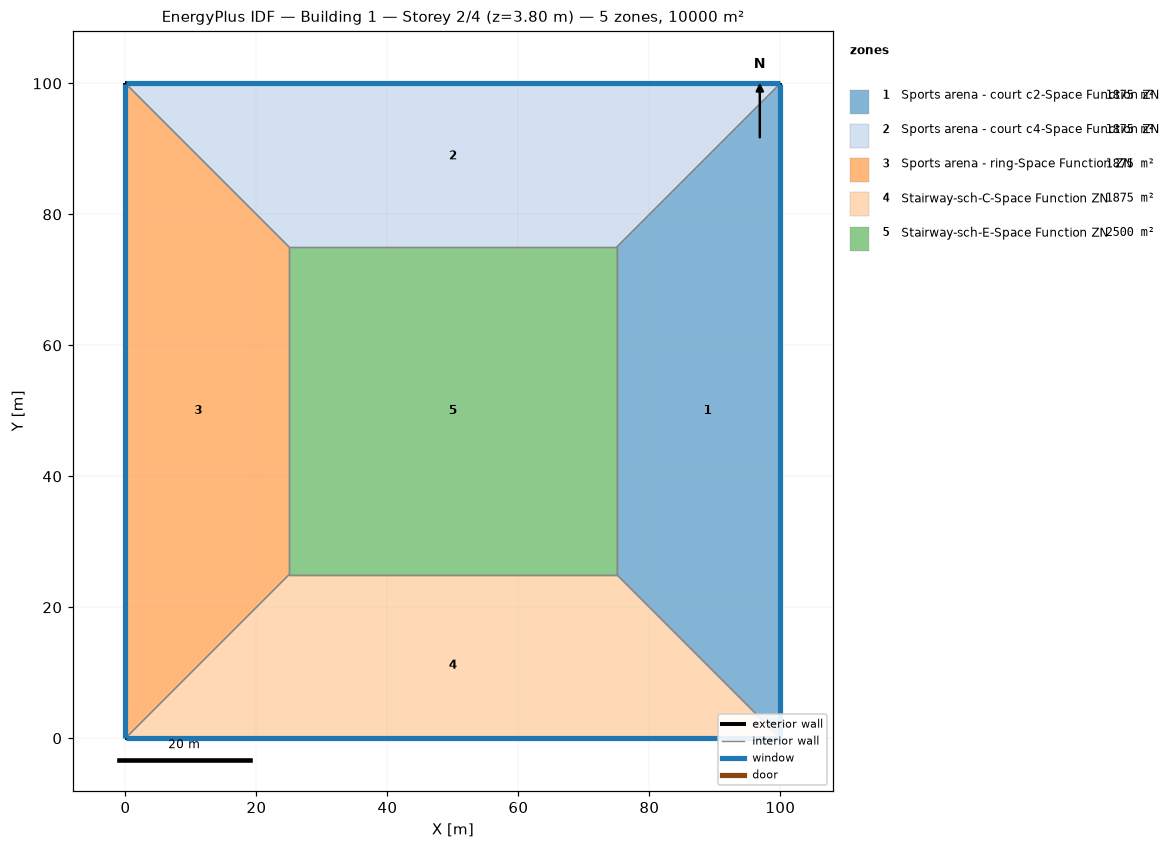
=== STOREY PLAN SPEC (per zone: floor XY polygon, exterior-wall plan segments, windows/doors) ===
zone 1: Sports arena - court c2-Space Function ZN  (1875.0 m²)
  floor: (100.00, 100.00) (100.00, 0.00) (75.00, 25.00) (75.00, 75.00)
  exterior wall: (100.00, 0.00) – (100.00, 100.00)  [100.0 m]
    window: (100.00, 0.03) – (100.00, 99.97)  [95.0 m²]
  interior walls: 3
zone 2: Sports arena - court c4-Space Function ZN  (1875.0 m²)
  floor: (0.00, 100.00) (100.00, 100.00) (75.00, 75.00) (25.00, 75.00)
  exterior wall: (100.00, 100.00) – (0.00, 100.00)  [100.0 m]
    window: (99.97, 100.00) – (0.03, 100.00)  [95.0 m²]
  interior walls: 3
zone 3: Sports arena - ring-Space Function ZN  (1875.0 m²)
  floor: (0.00, 0.00) (0.00, 100.00) (25.00, 75.00) (25.00, 25.00)
  exterior wall: (0.00, 100.00) – (0.00, 0.00)  [100.0 m]
    window: (0.00, 99.97) – (0.00, 0.03)  [95.0 m²]
  interior walls: 3
zone 4: Stairway-sch-C-Space Function ZN  (1875.0 m²)
  floor: (100.00, 0.00) (0.00, 0.00) (25.00, 25.00) (75.00, 25.00)
  exterior wall: (0.00, 0.00) – (100.00, 0.00)  [100.0 m]
    window: (0.03, 0.00) – (99.97, 0.00)  [95.0 m²]
  interior walls: 3
zone 5: Stairway-sch-E-Space Function ZN  (2500.0 m²)
  floor: (25.00, 25.00) (25.00, 75.00) (75.00, 75.00) (75.00, 25.00)
  interior walls: 4

=== DERIVED (storey summary) ===
Building: Building 1
Storey: 2 of 4  (floor level z = 3.80 m)
Storey gross floor area: 10000.0 m²
Zones on this storey: 5
  - Sports arena - court c2-Space Function ZN: floor 1875.0 m²; exterior wall 100.0 m (380.0 m²); 1 window(s) 95.0 m²; WWR 25.0%
  - Sports arena - court c4-Space Function ZN: floor 1875.0 m²; exterior wall 100.0 m (380.0 m²); 1 window(s) 95.0 m²; WWR 25.0%
  - Sports arena - ring-Space Function ZN: floor 1875.0 m²; exterior wall 100.0 m (380.0 m²); 1 window(s) 95.0 m²; WWR 25.0%
  - Stairway-sch-C-Space Function ZN: floor 1875.0 m²; exterior wall 100.0 m (380.0 m²); 1 window(s) 95.0 m²; WWR 25.0%
  - Stairway-sch-E-Space Function ZN: floor 2500.0 m²
Zone adjacency (shared interzone walls):
  - Sports arena - court c2-Space Function ZN ↔ Sports arena - court c4-Space Function ZN
  - Sports arena - court c2-Space Function ZN ↔ Stairway-sch-C-Space Function ZN
  - Sports arena - court c2-Space Function ZN ↔ Stairway-sch-E-Space Function ZN
  - Sports arena - court c4-Space Function ZN ↔ Sports arena - ring-Space Function ZN
  - Sports arena - court c4-Space Function ZN ↔ Stairway-sch-E-Space Function ZN
  - Sports arena - ring-Space Function ZN ↔ Stairway-sch-C-Space Function ZN
  - Sports arena - ring-Space Function ZN ↔ Stairway-sch-E-Space Function ZN
  - Stairway-sch-C-Space Function ZN ↔ Stairway-sch-E-Space Function ZN